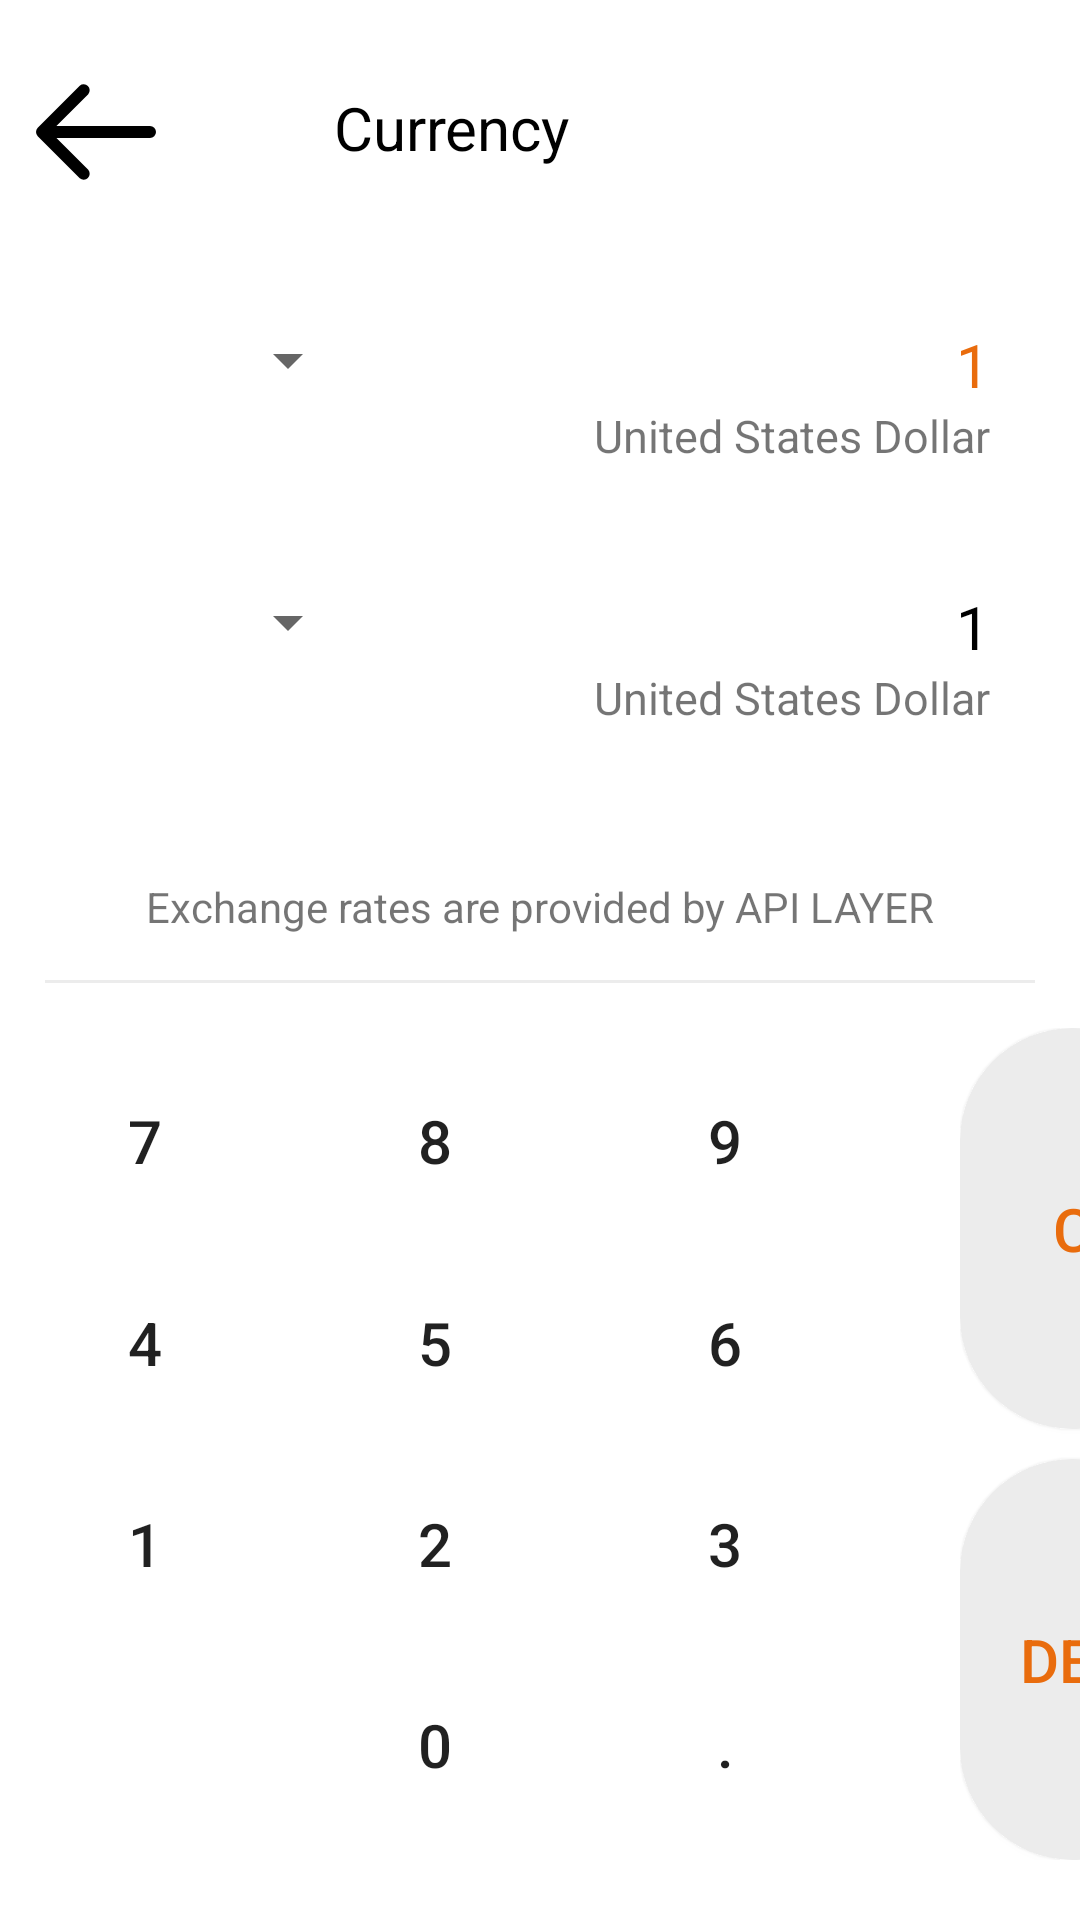

The Android layout XML behind this screen, and the referenced resources:
<!-- AndroidManifest.xml: application theme Theme.Kalculator -->
<!-- res/layout/activity_currency_converter.xml -->
<?xml version="1.0" encoding="utf-8"?>
<LinearLayout xmlns:android="http://schemas.android.com/apk/res/android"
    xmlns:tools="http://schemas.android.com/tools"
    android:layout_width="match_parent"
    android:layout_height="match_parent"
    android:orientation="vertical"
    tools:context=".CurrencyConverterActivity">

    <RelativeLayout
        android:layout_width="match_parent"
        android:layout_height="48dp"
        android:layout_marginTop="20dp">

        <ImageButton
            android:layout_width="wrap_content"
            android:layout_height="wrap_content"
            android:layout_marginLeft="8dp"
            android:background="@color/white"
            android:onClick="launchCalculator"
            android:src="@drawable/left_arrow" />

        <TextView
            android:layout_width="wrap_content"
            android:layout_height="wrap_content"
            android:layout_alignParentEnd="true"
            android:layout_alignParentBottom="true"
            android:layout_marginEnd="170dp"
            android:layout_marginBottom="12dp"
            android:gravity="center_vertical"
            android:text="@string/currency_activity_text"
            android:textColor="@color/black" />
    </RelativeLayout>

    <TableLayout
        android:layout_width="match_parent"
        android:layout_height="wrap_content"
        android:layout_marginTop="40dp"
        android:layout_marginBottom="40dp">

        <TableRow
            android:layout_height="wrap_content"
            android:layout_marginLeft="20dp"
            android:layout_marginRight="20dp"
            android:layout_marginBottom="40dp">

            <Spinner
                android:id="@+id/currencies_list_1"
                android:layout_width="100dp"
                android:layout_height="wrap_content" />

            <LinearLayout
                android:layout_width="wrap_content"
                android:layout_height="wrap_content"
                android:layout_weight="1"
                android:gravity="right"
                android:onClick="updateExchangeSourceLayout"
                android:orientation="vertical">

                <TextView
                    android:id="@+id/currency_value_1"
                    android:layout_width="wrap_content"
                    android:layout_height="wrap_content"
                    android:paddingRight="10dp"
                    android:text="1"
                    android:textColor="@color/orange" />

                <TextView
                    android:id="@+id/currency_name_1"
                    android:layout_width="wrap_content"
                    android:layout_height="wrap_content"
                    android:layout_weight="1"
                    android:gravity="right"
                    android:paddingRight="10dp"
                    android:text="United States Dollar"
                    android:textSize="15sp" />
            </LinearLayout>
        </TableRow>


        <TableRow
            android:layout_height="wrap_content"
            android:layout_marginLeft="20dp"
            android:layout_marginRight="20dp">

            <Spinner
                android:id="@+id/currencies_list_2"
                android:layout_width="100dp"
                android:layout_height="wrap_content" />

            <LinearLayout
                android:layout_width="wrap_content"
                android:layout_height="wrap_content"
                android:layout_weight="1"
                android:gravity="right"
                android:onClick="updateExchangeSourceLayout"
                android:orientation="vertical">

                <TextView
                    android:id="@+id/currency_value_2"
                    android:layout_width="wrap_content"
                    android:layout_height="wrap_content"
                    android:paddingRight="10dp"
                    android:text="1"
                    android:textColor="@color/black" />

                <TextView
                    android:id="@+id/currency_name_2"
                    android:layout_width="wrap_content"
                    android:layout_height="wrap_content"
                    android:layout_weight="1"
                    android:gravity="right"
                    android:paddingRight="10dp"
                    android:text="United States Dollar"
                    android:textSize="15sp" />
            </LinearLayout>
        </TableRow>

    </TableLayout>

    <TextView
        android:layout_width="wrap_content"
        android:layout_height="wrap_content"
        android:layout_gravity="center"
        android:layout_marginTop="10dp"
        android:text="Exchange rates are provided by API LAYER"
        android:textSize="14sp" />

    <View
        android:layout_width="match_parent"
        android:layout_height="1dp"
        android:layout_margin="15dp"
        android:background="@color/light_grey" />

    <LinearLayout
        android:layout_width="match_parent"
        android:layout_height="match_parent"
        android:layout_marginBottom="20dp"
        android:orientation="horizontal">

        <TableLayout
            android:id="@+id/tableLayout"
            android:layout_width="290dp"
            android:layout_height="match_parent"
            android:layout_marginBottom="1dp">


            <TableRow
                android:layout_width="match_parent"
                android:layout_height="match_parent"
                android:layout_weight="0.3">

                <Button
                    android:id="@+id/btn_7"
                    android:layout_width="0dp"
                    android:layout_height="75dp"
                    android:layout_weight="0.25"
                    android:background="?android:attr/selectableItemBackground"
                    android:onClick="getElement"
                    android:text="7" />

                <Button
                    android:id="@+id/btn_8"
                    android:layout_width="0dp"
                    android:layout_height="75dp"
                    android:layout_weight="0.25"
                    android:background="?android:attr/selectableItemBackground"
                    android:onClick="getElement"
                    android:text="8" />

                <Button
                    android:id="@+id/btn_9"
                    android:layout_width="0dp"
                    android:layout_height="75dp"
                    android:layout_weight="0.25"
                    android:background="?android:attr/selectableItemBackground"
                    android:onClick="getElement"
                    android:text="9" />
            </TableRow>

            <TableRow
                android:layout_width="match_parent"
                android:layout_height="match_parent"
                android:layout_weight="0.3">

                <Button
                    android:id="@+id/btn_4"
                    android:layout_width="0dp"
                    android:layout_height="75dp"
                    android:layout_weight="0.25"
                    android:background="?android:attr/selectableItemBackground"
                    android:onClick="getElement"
                    android:text="4" />

                <Button
                    android:id="@+id/btn_5"
                    android:layout_width="0dp"
                    android:layout_height="75dp"
                    android:layout_weight="0.25"
                    android:background="?android:attr/selectableItemBackground"
                    android:onClick="getElement"
                    android:text="5" />

                <Button
                    android:id="@+id/btn_6"
                    android:layout_width="0dp"
                    android:layout_height="75dp"
                    android:layout_weight="0.25"
                    android:background="?android:attr/selectableItemBackground"
                    android:onClick="getElement"
                    android:text="6" />

            </TableRow>

            <TableRow
                android:layout_width="match_parent"
                android:layout_height="match_parent"
                android:layout_weight="0.3">

                <Button
                    android:id="@+id/btn_1"
                    android:layout_width="0dp"
                    android:layout_height="75dp"
                    android:layout_weight="0.25"
                    android:background="?android:attr/selectableItemBackground"
                    android:onClick="getElement"
                    android:text="1" />

                <Button
                    android:id="@+id/btn_2"
                    android:layout_width="0dp"
                    android:layout_height="75dp"
                    android:layout_weight="0.25"
                    android:background="?android:attr/selectableItemBackground"
                    android:onClick="getElement"
                    android:text="2" />

                <Button
                    android:id="@+id/btn_3"
                    android:layout_width="0dp"
                    android:layout_height="75dp"
                    android:layout_weight="0.25"
                    android:background="?android:attr/selectableItemBackground"
                    android:onClick="getElement"
                    android:text="3" />

            </TableRow>

            <TableRow
                android:layout_width="match_parent"
                android:layout_height="wrap_content"
                android:gravity="fill">

                <Button
                    android:id="@+id/btn_nothing"
                    android:layout_width="0dp"
                    android:layout_height="75dp"
                    android:layout_weight="0.25"
                    android:background="?android:attr/selectableItemBackground"
                    android:text=" " />

                <Button
                    android:id="@+id/btn_0"
                    android:layout_width="0dp"
                    android:layout_height="75dp"
                    android:layout_weight="0.25"
                    android:background="?android:attr/selectableItemBackground"
                    android:onClick="getElement"
                    android:text="0" />

                <Button
                    android:id="@+id/btn_dot"
                    android:layout_width="0dp"
                    android:layout_height="75dp"
                    android:layout_weight="0.25"
                    android:background="?android:attr/selectableItemBackground"
                    android:onClick="getElement"
                    android:text="." />
            </TableRow>
        </TableLayout>

        <Space
            android:layout_width="30dp"
            android:layout_height="match_parent" />

        <GridLayout
            android:layout_width="75dp"
            android:layout_height="match_parent"
            android:orientation="vertical">

            <androidx.appcompat.widget.AppCompatButton
                android:id="@+id/btn_cancel"
                style="@style/operatorBtnSytle"
                android:layout_width="wrap_content"
                android:layout_height="wrap_content"
                android:layout_rowWeight="0.5"
                android:layout_marginBottom="10dp"
                android:background="@drawable/curve_btn"
                android:onClick="clear"
                android:text="C" />

            <androidx.appcompat.widget.AppCompatButton
                android:id="@+id/btn_delete"
                style="@style/operatorBtnSytle"
                android:layout_width="wrap_content"
                android:layout_height="wrap_content"
                android:layout_rowWeight="0.5"
                android:background="@drawable/curve_btn"
                android:onClick="delete"
                android:text="DEL" />
        </GridLayout>

    </LinearLayout>


</LinearLayout>
<!-- resources referenced by this layout -->
<resources>
  <color name="black">#FF000000</color>
  <color name="light_grey">#ECECEC</color>
  <color name="orange">#E96C0D</color>
  <color name="white">#FFFFFFFF</color>
  <!-- drawable curve_btn (drawable) -->
  <?xml version="1.0" encoding="utf-8"?>
  
  <shape xmlns:android="http://schemas.android.com/apk/res/android">
      <solid android:color="@color/light_grey" />
  
      <corners
          android:radius="100dp"/>
  </shape>
  <!-- drawable left_arrow (drawable) -->
  <vector android:height="48dp" android:viewportHeight="24"
      android:viewportWidth="24" android:width="48dp" xmlns:android="http://schemas.android.com/apk/res/android">
      <path android:fillColor="#FF000000" android:pathData="M5.41,11H21a1,1 0,0 1,0 2H5.41l5.3,5.3a1,1 0,0 1,-1.42 1.4l-7,-7a1,1 0,0 1,0 -1.4l7,-7a1,1 0,0 1,1.42 1.4L5.4,11z"/>
  </vector>
  <string name="currency_activity_text">Currency</string>
  <style name="operatorBtnSytle" parent="Base.Widget.AppCompat.Button">
          <item name="android:background">@drawable/round_button</item>
          <item name="android:textColor">@color/orange</item>
      </style>
  <style name="Theme.Kalculator" parent="Theme.MaterialComponents.Light.NoActionBar">
          
          <item name="colorPrimary">@color/white</item>
          <item name="colorPrimaryVariant">@color/purple_700</item>
          <item name="colorOnPrimary">@color/black</item>
          <item name="android:textSize">20dp</item>
          
          <item name="colorSecondary">@color/teal_200</item>
          <item name="colorSecondaryVariant">@color/teal_700</item>
          <item name="colorOnSecondary">@color/black</item>
          
          <item name="android:statusBarColor">?attr/colorPrimaryVariant</item>
          
      </style>
  <!-- drawable round_button (drawable) -->
  <?xml version="1.0" encoding="utf-8"?>
  
  <shape xmlns:android="http://schemas.android.com/apk/res/android" android:shape="oval">
      <solid android:color="@color/white" />
  
  </shape>
  <color name="purple_700">#FF3700B3</color>
  <color name="teal_200">#FF03DAC5</color>
  <color name="teal_700">#FF018786</color>
</resources>
